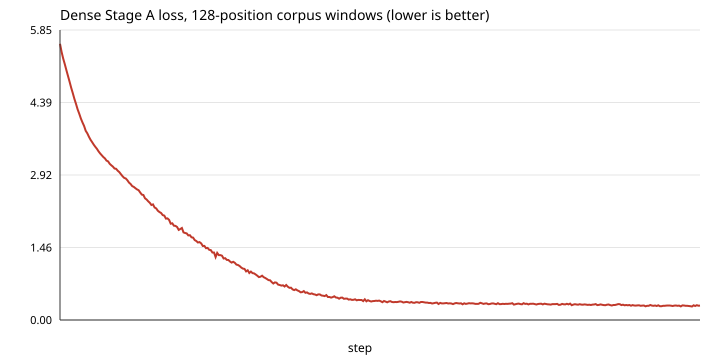

Source data for this figure (header and first rows):
step	loss
1	5.57
2	5.405
3	5.273
4	5.158
5	5.039
6	4.921
7	4.805
8	4.683
9	4.574
10	4.459
11	4.358
12	4.25
13	4.162
14	4.061
15	3.984
16	3.912
17	3.817
18	3.766
19	3.697
20	3.636
21	3.587
22	3.537
23	3.492
24	3.453
25	3.403
26	3.36
27	3.325
28	3.287
29	3.259
30	3.215
31	3.198
32	3.15
33	3.121
34	3.093
35	3.055
36	3.05
37	3.011
38	2.984
39	2.939
40	2.899
41	2.866
42	2.855
43	2.818
44	2.771
45	2.743
46	2.701
47	2.684
48	2.657
49	2.635
50	2.618
51	2.572
52	2.53
53	2.52
54	2.454
55	2.43
56	2.393
57	2.364
58	2.32
59	2.331
60	2.27
... 340 more rows
